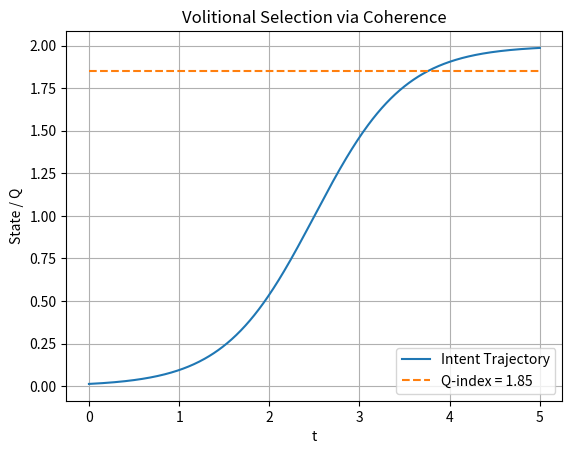

Python code for this plot: (Note: this script raises an exception after producing the figure.)
"""
Simulation 40: Intention and Volitional Selection
Domain: Cognitive Phase Dynamics
Source: URFT Whitepaper — Simulation Index p.59
Key Principle: Q-index guided trajectory
Expected Result: Decision confirmed with Q = 1.85
"""

import numpy as np
import matplotlib.pyplot as plt

t = np.linspace(0, 5, 500)
trajectory = np.tanh(t - 2.5) + 1
Q = 1.85 * np.ones_like(t)

plt.plot(t, trajectory, label='Intent Trajectory')
plt.plot(t, Q, '--', label='Q-index = 1.85')
plt.title('Volitional Selection via Coherence')
plt.xlabel('t'); plt.ylabel('State / Q')
plt.grid(True); plt.legend()

plt.savefig('../figures/sim40_intention_volitional_selection.png', dpi=300)
plt.show()
